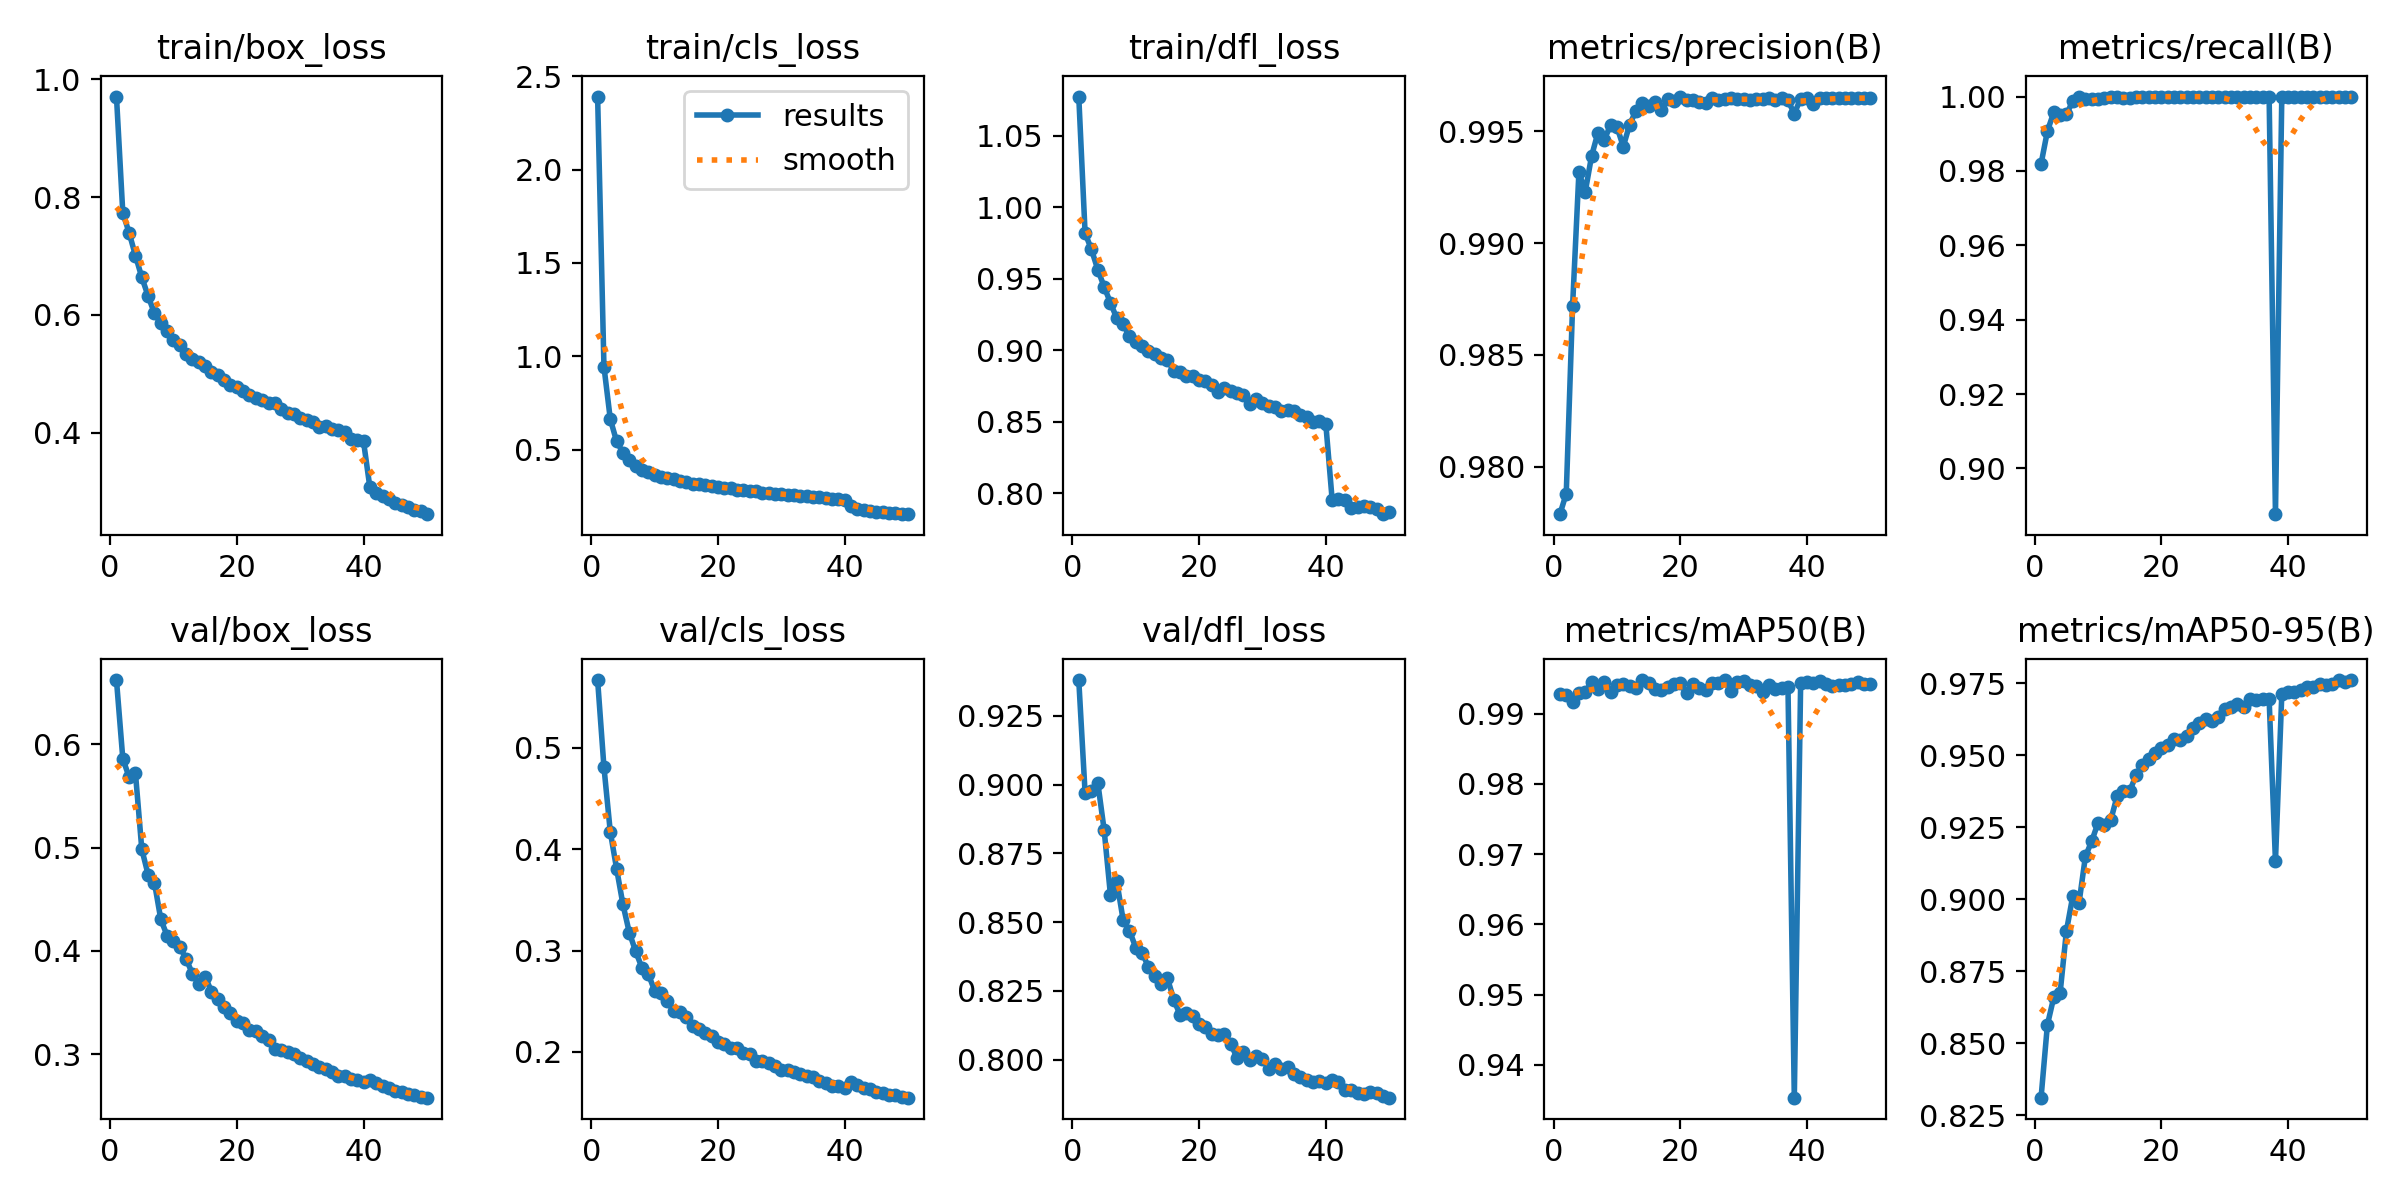

Data behind this chart, as committed beside it:
epoch, time, train/box_loss, train/cls_loss, train/dfl_loss, metrics/precision(B), metrics/recall(B), metrics/mAP50(B), metrics/mAP50-95(B), val/box_loss, val/cls_loss, val/dfl_loss, lr/pg0, lr/pg1, lr/pg2
1, 79.06, 0.9706, 2.392, 1.077, 0.9779, 0.9819, 0.9927, 0.831, 0.6622, 0.5668, 0.9381, 0.0001958, 0.0001958, 0.0001958
2, 155.7, 0.7731, 0.9445, 0.9819, 0.9788, 0.9907, 0.9926, 0.8563, 0.5861, 0.4809, 0.897, 0.000384, 0.000384, 0.000384
3, 229, 0.7393, 0.6634, 0.9706, 0.9872, 0.9957, 0.9916, 0.8659, 0.568, 0.4171, 0.8978, 0.0005645, 0.0005645, 0.0005645
4, 299.9, 0.7005, 0.5435, 0.9564, 0.9932, 0.995, 0.9929, 0.8672, 0.5718, 0.3806, 0.9008, 0.0005531, 0.0005531, 0.0005531
5, 370.9, 0.6637, 0.484, 0.9445, 0.9923, 0.9952, 0.9931, 0.8889, 0.4982, 0.3454, 0.8836, 0.0005414, 0.0005414, 0.0005414
6, 442.3, 0.6319, 0.4445, 0.9332, 0.9939, 0.9987, 0.9944, 0.901, 0.4737, 0.3177, 0.8599, 0.0005298, 0.0005298, 0.0005298
7, 513, 0.6024, 0.4113, 0.9224, 0.9949, 0.9998, 0.9935, 0.8988, 0.4658, 0.2993, 0.8649, 0.0005181, 0.0005181, 0.0005181
8, 584.9, 0.5858, 0.3919, 0.9181, 0.9946, 0.9993, 0.9945, 0.9149, 0.4303, 0.2829, 0.8509, 0.0005065, 0.0005065, 0.0005065
9, 655.3, 0.5733, 0.3816, 0.9102, 0.9953, 0.9994, 0.9931, 0.9202, 0.4146, 0.2768, 0.8469, 0.0004949, 0.0004949, 0.0004949
10, 727.3, 0.5566, 0.3655, 0.9056, 0.9952, 0.9993, 0.994, 0.9266, 0.4094, 0.2604, 0.8407, 0.0004832, 0.0004832, 0.0004832
11, 798.9, 0.548, 0.3552, 0.903, 0.9943, 0.9996, 0.9942, 0.9258, 0.4038, 0.2578, 0.8389, 0.0004716, 0.0004716, 0.0004716
12, 870, 0.5337, 0.3468, 0.8997, 0.9953, 0.9999, 0.9939, 0.9274, 0.3921, 0.25, 0.8337, 0.0004599, 0.0004599, 0.0004599
13, 941.1, 0.5258, 0.3402, 0.8972, 0.9959, 0.9998, 0.9937, 0.9358, 0.3776, 0.2403, 0.8305, 0.0004483, 0.0004483, 0.0004483
14, 1012, 0.5195, 0.3293, 0.8944, 0.9963, 0.9996, 0.9948, 0.9377, 0.3677, 0.2389, 0.8274, 0.0004366, 0.0004366, 0.0004366
15, 1085, 0.5139, 0.3258, 0.8931, 0.9961, 0.9996, 0.9943, 0.9376, 0.375, 0.2349, 0.8296, 0.000425, 0.000425, 0.000425
16, 1155, 0.5027, 0.3159, 0.8858, 0.9963, 1, 0.9936, 0.9431, 0.3605, 0.2252, 0.8218, 0.0004134, 0.0004134, 0.0004134
17, 1229, 0.4973, 0.3136, 0.885, 0.9959, 1, 0.9933, 0.9467, 0.353, 0.2227, 0.8162, 0.0004017, 0.0004017, 0.0004017
18, 1300, 0.4886, 0.3076, 0.8819, 0.9965, 1, 0.9938, 0.9488, 0.3458, 0.219, 0.8169, 0.0003901, 0.0003901, 0.0003901
19, 1371, 0.4804, 0.3044, 0.8818, 0.9963, 1, 0.9941, 0.9507, 0.3396, 0.2154, 0.8159, 0.0003784, 0.0003784, 0.0003784
20, 1443, 0.4781, 0.2995, 0.8796, 0.9966, 0.9999, 0.9943, 0.9524, 0.3325, 0.2094, 0.8131, 0.0003668, 0.0003668, 0.0003668
21, 1515, 0.4714, 0.2951, 0.8789, 0.9964, 1, 0.9929, 0.9534, 0.3303, 0.2075, 0.8118, 0.0003552, 0.0003552, 0.0003552
22, 1588, 0.4643, 0.2925, 0.8756, 0.9964, 1, 0.9942, 0.9555, 0.3233, 0.2041, 0.8095, 0.0003435, 0.0003435, 0.0003435
23, 1660, 0.4588, 0.2857, 0.8708, 0.9963, 1, 0.9936, 0.9553, 0.3219, 0.2037, 0.8089, 0.0003319, 0.0003319, 0.0003319
24, 1731, 0.4558, 0.2823, 0.8735, 0.9963, 1, 0.9933, 0.9566, 0.3176, 0.1991, 0.8094, 0.0003202, 0.0003202, 0.0003202
25, 1802, 0.4509, 0.2778, 0.8713, 0.9965, 0.9999, 0.9943, 0.9594, 0.3136, 0.1983, 0.8058, 0.0003086, 0.0003086, 0.0003086
26, 1873, 0.4501, 0.2791, 0.8701, 0.9964, 1, 0.9944, 0.9612, 0.3053, 0.1913, 0.8004, 0.0002969, 0.0002969, 0.0002969
27, 1944, 0.4396, 0.2697, 0.8685, 0.9964, 1, 0.9947, 0.9625, 0.3037, 0.1906, 0.8029, 0.0002853, 0.0002853, 0.0002853
28, 2017, 0.4337, 0.2673, 0.8627, 0.9965, 0.9999, 0.9932, 0.9617, 0.3024, 0.1889, 0.7998, 0.0002737, 0.0002737, 0.0002737
29, 2090, 0.4311, 0.2638, 0.8659, 0.9964, 1, 0.9945, 0.9631, 0.2999, 0.1865, 0.8015, 0.000262, 0.000262, 0.000262
30, 2160, 0.4249, 0.261, 0.8629, 0.9964, 1, 0.9946, 0.9659, 0.296, 0.1822, 0.8001, 0.0002504, 0.0002504, 0.0002504
31, 2236, 0.4208, 0.2575, 0.8614, 0.9964, 1, 0.9941, 0.9668, 0.2928, 0.1823, 0.7966, 0.0002387, 0.0002387, 0.0002387
32, 2363, 0.4183, 0.2555, 0.8604, 0.9964, 1, 0.9939, 0.9677, 0.29, 0.1805, 0.7986, 0.0002271, 0.0002271, 0.0002271
33, 2854, 0.4098, 0.2513, 0.8577, 0.9964, 1, 0.993, 0.9666, 0.2874, 0.1782, 0.7967, 0.0002154, 0.0002154, 0.0002154
34, 3109, 0.4106, 0.2489, 0.858, 0.9965, 0.9998, 0.9941, 0.9695, 0.2855, 0.1766, 0.7972, 0.0002038, 0.0002038, 0.0002038
35, 4061, 0.407, 0.247, 0.8576, 0.9964, 1, 0.9935, 0.9691, 0.2827, 0.1752, 0.7947, 0.0001922, 0.0001922, 0.0001922
36, 4136, 0.4053, 0.2455, 0.855, 0.9965, 1, 0.9937, 0.9696, 0.2783, 0.1712, 0.7937, 0.0001805, 0.0001805, 0.0001805
37, 4401, 0.401, 0.2415, 0.8537, 0.9964, 1, 0.9938, 0.9695, 0.2783, 0.1697, 0.7927, 0.0001689, 0.0001689, 0.0001689
38, 5714, 0.3897, 0.2329, 0.8502, 0.9958, 0.8877, 0.9353, 0.9132, 0.2755, 0.1661, 0.7917, 0.0001572, 0.0001572, 0.0001572
39, 7137, 0.3881, 0.2333, 0.8509, 0.9965, 1, 0.9943, 0.9711, 0.2748, 0.1665, 0.7921, 0.0001456, 0.0001456, 0.0001456
40, 7207, 0.3851, 0.2314, 0.8484, 0.9965, 1, 0.9946, 0.972, 0.2729, 0.1649, 0.7914, 0.0001339, 0.0001339, 0.0001339
41, 69.89, 0.3074, 0.1996, 0.7955, 0.9962, 1, 0.9943, 0.972, 0.2751, 0.1699, 0.7927, 0.0001223, 0.0001223, 0.0001223
42, 138.5, 0.2975, 0.1789, 0.7959, 0.9965, 1, 0.9946, 0.9726, 0.2724, 0.1675, 0.792, 0.0001107, 0.0001107, 0.0001107
43, 206.2, 0.292, 0.1746, 0.7953, 0.9965, 1, 0.9942, 0.9738, 0.2686, 0.1642, 0.789, 9.90192e-05, 9.90192e-05, 9.90192e-05
44, 274.8, 0.2873, 0.1706, 0.7901, 0.9965, 1, 0.9939, 0.9736, 0.2667, 0.163, 0.7888, 8.73768e-05, 8.73768e-05, 8.73768e-05
45, 342.7, 0.2809, 0.1663, 0.7908, 0.9965, 1, 0.9941, 0.9748, 0.2645, 0.1601, 0.7879, 7.57344e-05, 7.57344e-05, 7.57344e-05
46, 410.8, 0.2776, 0.1647, 0.7915, 0.9965, 1, 0.994, 0.9743, 0.2633, 0.1599, 0.7877, 6.4092e-05, 6.4092e-05, 6.4092e-05
47, 478.5, 0.2742, 0.1621, 0.7905, 0.9965, 1, 0.9942, 0.9748, 0.2608, 0.1574, 0.7882, 5.24496e-05, 5.24496e-05, 5.24496e-05
48, 545.8, 0.2695, 0.1582, 0.7889, 0.9965, 1, 0.9945, 0.976, 0.2599, 0.1573, 0.7878, 4.08072e-05, 4.08072e-05, 4.08072e-05
49, 614.6, 0.2673, 0.1565, 0.7855, 0.9965, 1, 0.9942, 0.9754, 0.2585, 0.1551, 0.7869, 2.91648e-05, 2.91648e-05, 2.91648e-05
50, 682.2, 0.2617, 0.1536, 0.7869, 0.9965, 1, 0.9941, 0.9761, 0.2577, 0.1548, 0.7862, 1.75224e-05, 1.75224e-05, 1.75224e-05
